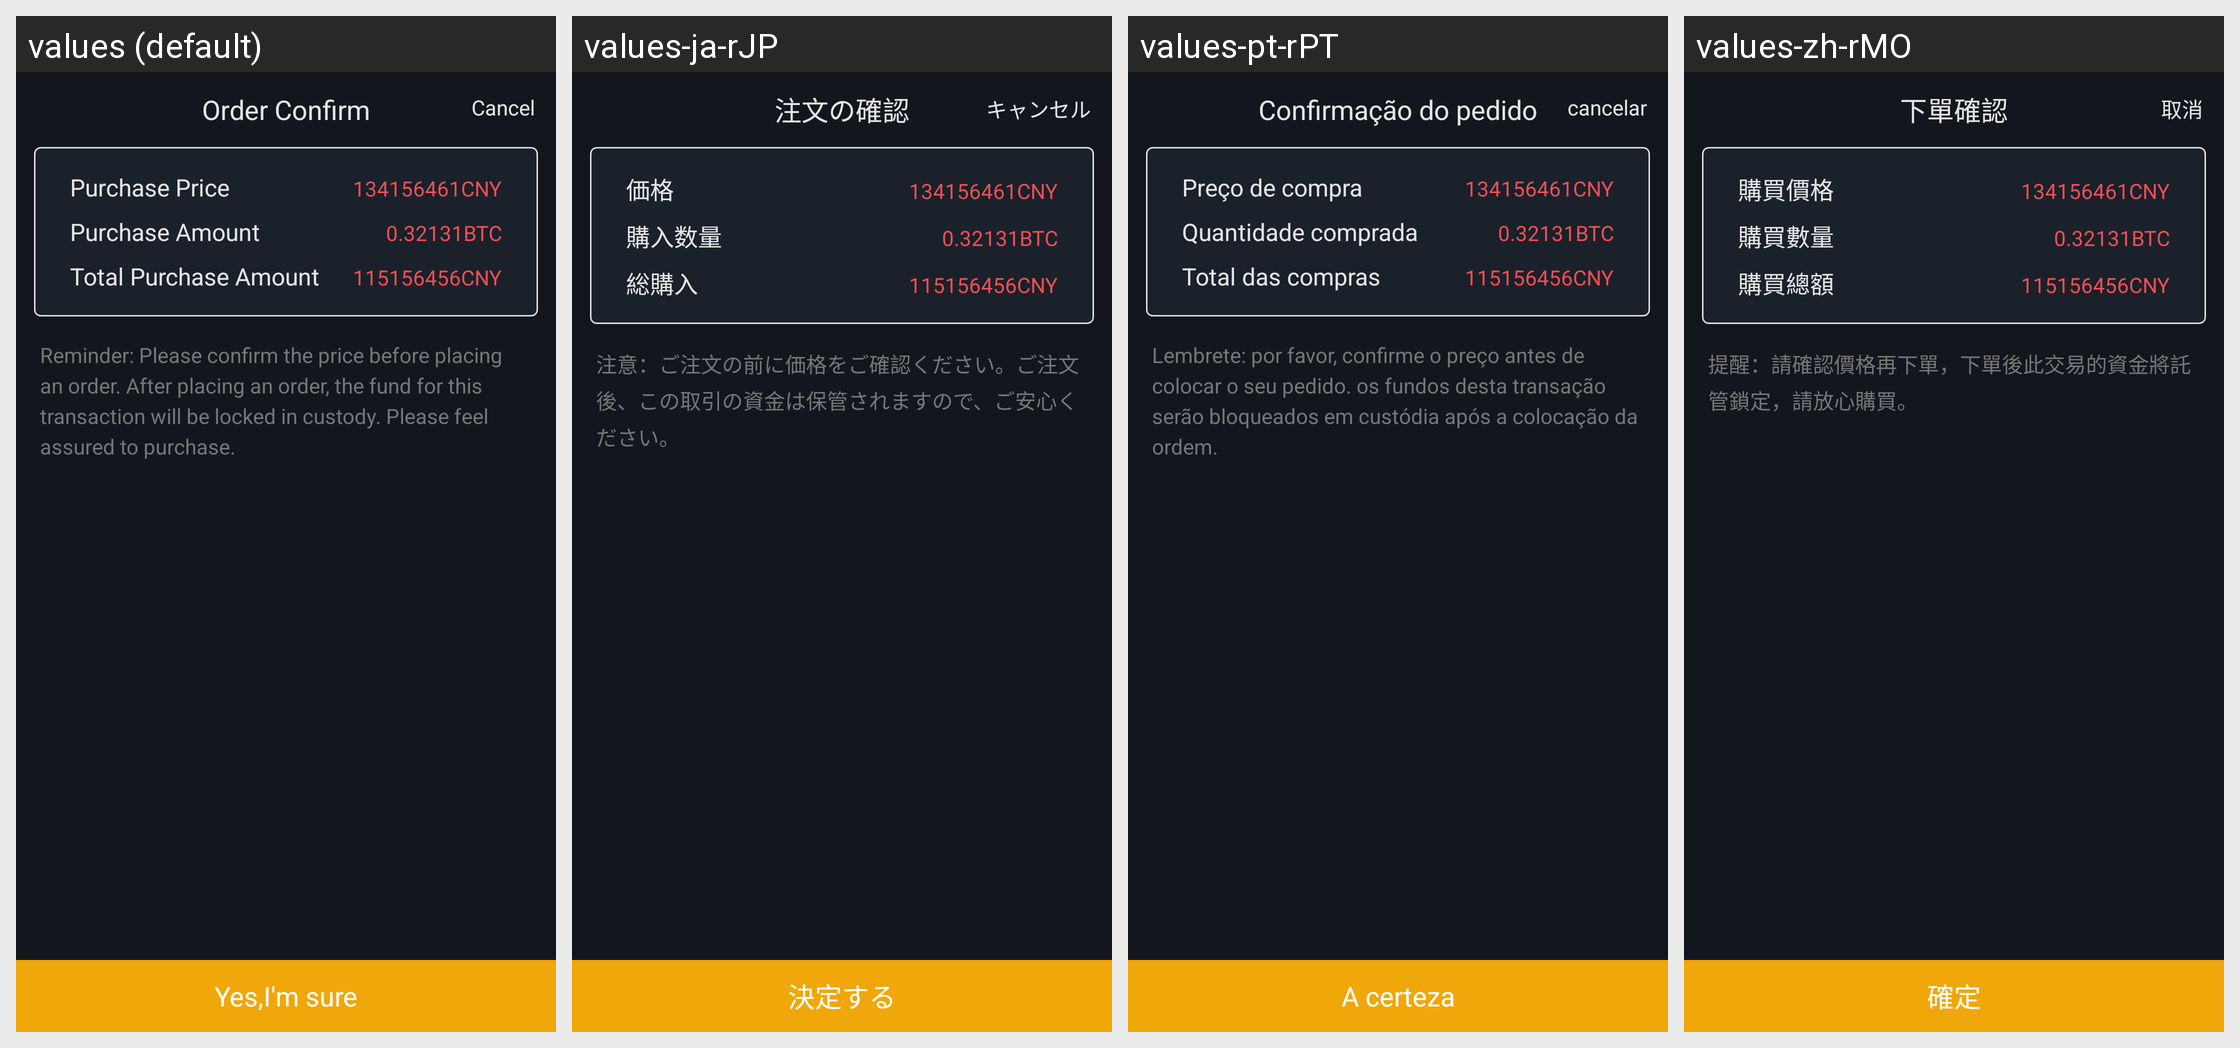

The same Android screen rendered under several of its app's locales, left to right. List the strings drawn on it with the default value and each locale's translation.
Android screen res/layout/dialog_fragment_order_confirm.xml rendered under 4 locales, left to right: values (default), values-ja-rJP, values-pt-rPT, values-zh-rMO. Device: Nexus 5 (rendered at 1080×1920; each locale shown at half size, 540×960, under a caption strip naming it); theme AppTheme.StartingWindowTheme.
Other locales in the repository, not shown: values-de-rDE, values-en, values-es-rES, values-fr-rFR, values-it-rIT, values-ko-rKR, values-zh-rCN, values-zh-rTW.
Strings drawn on this screen, with the default value and each locale's value (text and hints the layout hard-codes, and strings that could not be matched under every locale, appear in the picture but are not listed):

dialog_three_title
  values: Order Confirm
  values-ja-rJP: 注文の確認
  values-pt-rPT: Confirmação do pedido
  values-zh-rMO: 下單確認

dialog_one_cancel
  values: Cancel
  values-ja-rJP: キャンセル
  values-pt-rPT: cancelar
  values-zh-rMO: 取消

dialog_three_one
  values: Purchase Price
  values-ja-rJP: 価格
  values-pt-rPT: Preço de compra
  values-zh-rMO: 購買價格

dialog_three_two
  values: Purchase Amount
  values-ja-rJP: 購入数量
  values-pt-rPT: Quantidade comprada
  values-zh-rMO: 購買數量

dialog_three_three
  values: Total Purchase Amount
  values-ja-rJP: 総購入
  values-pt-rPT: Total das compras
  values-zh-rMO: 購買總額

dialog_three_msg
  values: Reminder: Please confirm the price before placing an order. After placing an order, the fund for this transaction will be locked in custody. Please feel assured to purchase.
  values-ja-rJP: 注意：ご注文の前に価格をご確認ください。ご注文後、この取引の資金は保管されますので、ご安心ください。
  values-pt-rPT: Lembrete: por favor, confirme o preço antes de colocar o seu pedido. os fundos desta transação serão bloqueados em custódia após a colocação da ordem.
  values-zh-rMO: 提醒：請確認價格再下單，下單後此交易的資金將託管鎖定，請放心購買。

dialog_sure
  values: Yes,I'm sure
  values-ja-rJP: 決定する
  values-pt-rPT: A certeza
  values-zh-rMO: 確定
